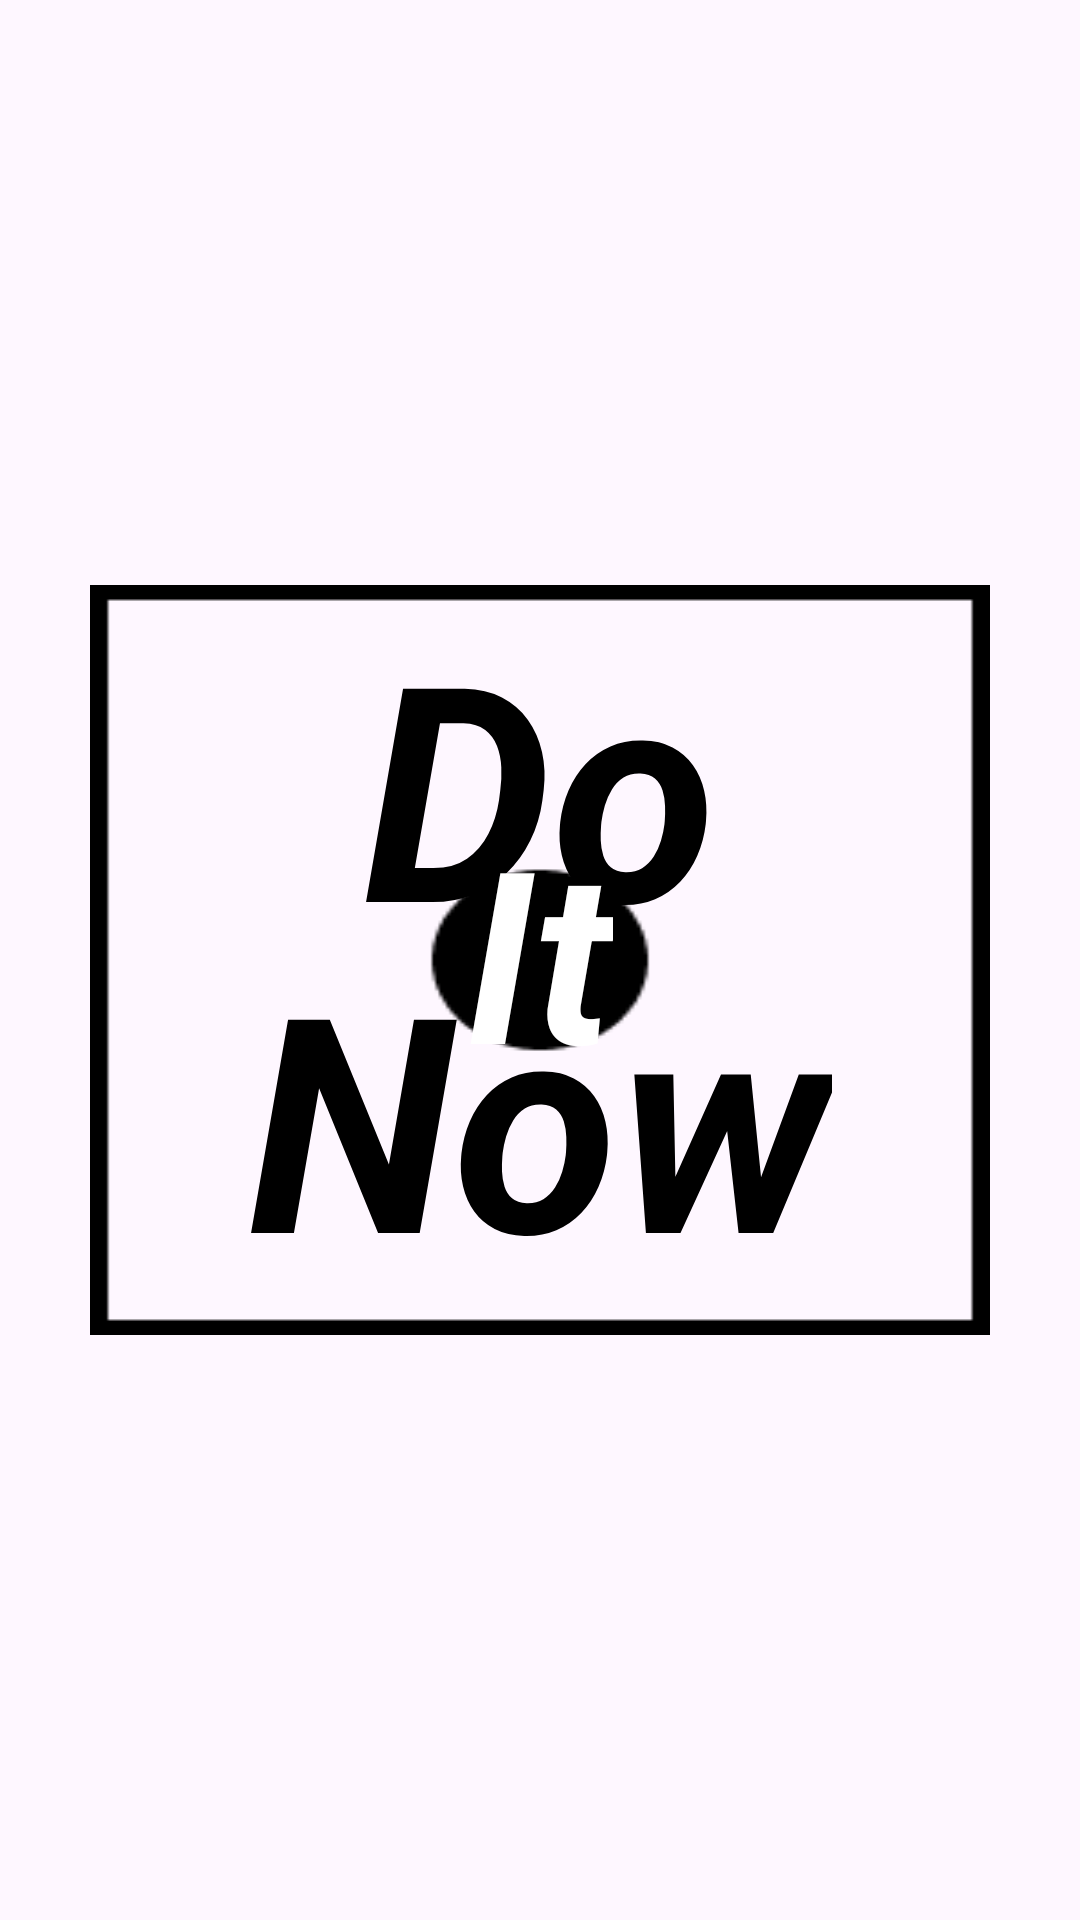

The Android layout XML behind this screen, and the referenced resources:
<!-- AndroidManifest.xml: application theme Theme.DoItNow -->
<!-- res/layout/fragment_splash.xml -->
<?xml version="1.0" encoding="utf-8"?>
<FrameLayout xmlns:android="http://schemas.android.com/apk/res/android"
    xmlns:tools="http://schemas.android.com/tools"
    android:layout_width="match_parent"
    android:layout_height="match_parent"
    android:layout_gravity="center"
    tools:context=".fragments.SplashFragment">


   <LinearLayout
       android:layout_width="300dp"
       android:layout_height="wrap_content"
       android:layout_gravity="center"
       android:orientation="vertical"
       android:background="@drawable/icon_back"
       >
       <TextView
           android:layout_width="wrap_content"
           android:layout_height="match_parent"
           android:text="Do"
           android:textColor="@color/black"
           android:textStyle="italic|bold"
           android:layout_gravity="center"
           android:textSize="100dp"
           android:layout_marginBottom="-65dp"/>
       <TextView
           android:layout_width="wrap_content"
           android:layout_height="match_parent"
           android:text="It"
           android:textColor="@color/white"
           android:textStyle="italic|bold"
           android:layout_gravity="center"
           android:textSize="80dp"/>
       <TextView
           android:layout_width="wrap_content"
           android:layout_height="match_parent"
           android:text="Now"
           android:textColor="@color/black"
           android:textStyle="italic|bold"
           android:layout_gravity="center"
           android:textSize="100dp"
           android:layout_marginTop="-65dp"/>
   </LinearLayout>

</FrameLayout>
<!-- resources referenced by this layout -->
<resources>
  <!-- drawable icon_back: png bitmap (drawable, 1536 bytes) -->
  <style name="Theme.DoItNow" parent="Base.Theme.DoItNow" />
  <style name="Base.Theme.DoItNow" parent="Theme.Material3.DayNight.NoActionBar">
          
          
      </style>
  <!-- not gathered from this repository: default colours our renderer supplied (Android Studio template values) -->
  <color name="black">#FF000000</color>
  <color name="white">#FFFFFFFF</color>
</resources>
